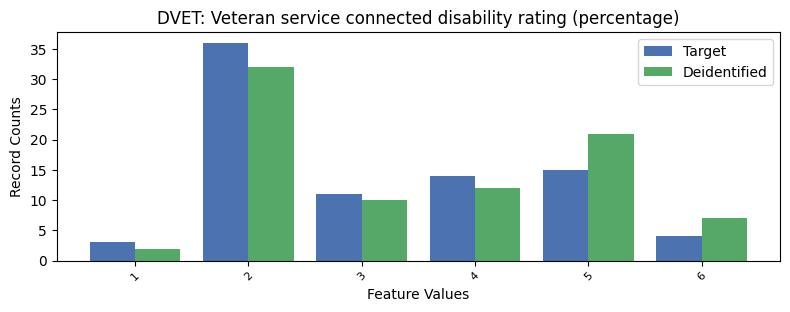

The file beside this chart, header and first rows:
, DVET, count_target, count_deidentified
0, -1, 7551, 7550
1, 2, 36, 32
2, 5, 15, 21
3, 4, 14, 12
4, 3, 11, 10
5, 6, 4, 7
6, 1, 3, 2
